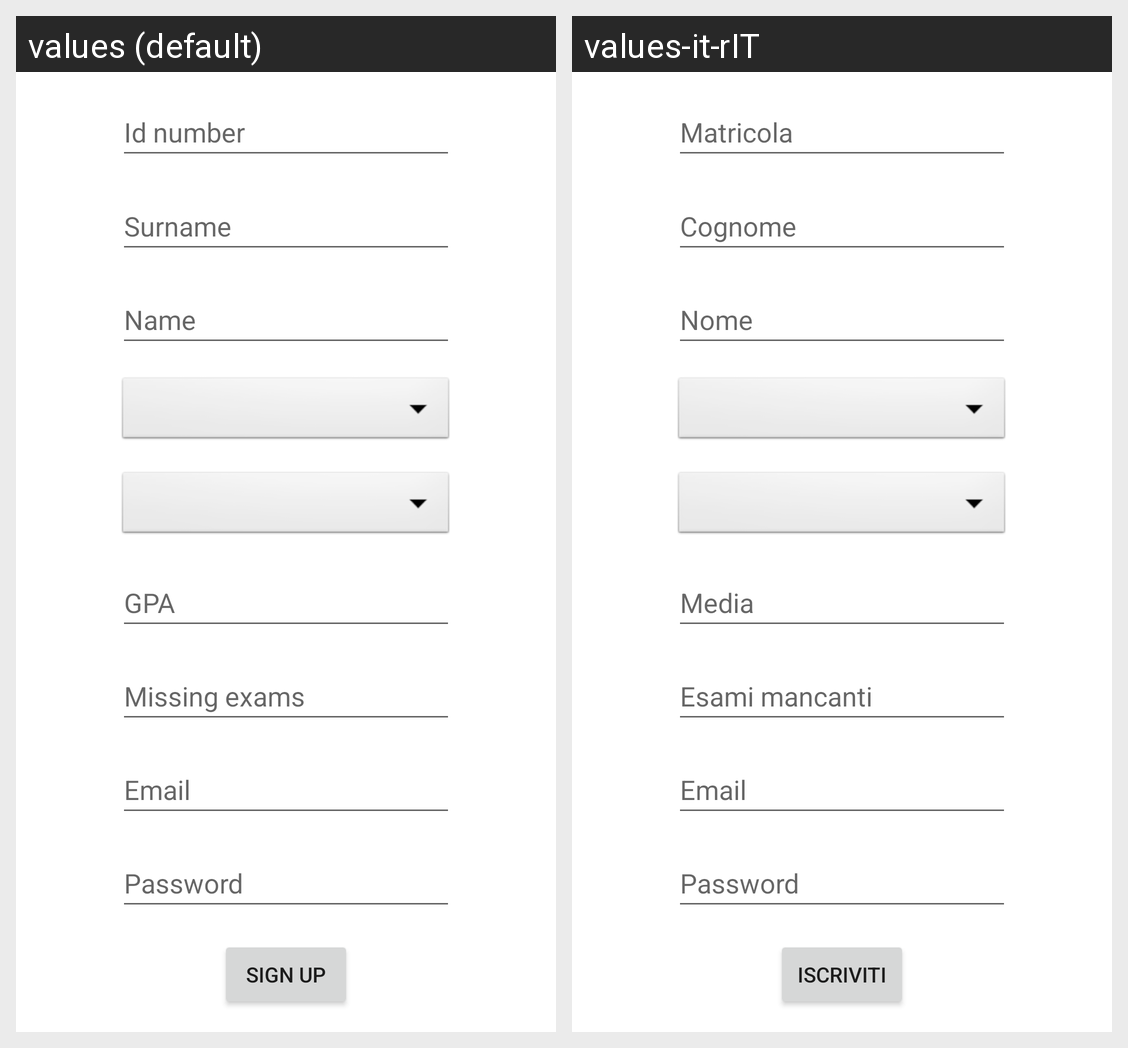

The same Android screen rendered under two of its app's locales, left to right. List the strings drawn on it with the default value and each locale's translation.
Android screen res/layout/activity_sign_up_student.xml rendered under 2 locales, left to right: values (default), values-it-rIT. Device: Nexus 5 (rendered at 1080×1920; each locale shown at half size, 540×960, under a caption strip naming it); theme Theme.LaureApp.
Strings drawn on this screen, with the default value and each locale's value (text and hints the layout hard-codes, and strings that could not be matched under every locale, appear in the picture but are not listed):

cognome
  values: Surname
  values-it-rIT: Cognome

nome
  values: Name
  values-it-rIT: Nome

media
  values: GPA
  values-it-rIT: Media

numero_esami_mancanti
  values: Missing exams
  values-it-rIT: Esami mancanti

email
  values: Email
  values-it-rIT: Email

password
  values: Password
  values-it-rIT: Password

iscriviti
  values: Sign up
  values-it-rIT: Iscriviti

matricola
  values: Id number
  values-it-rIT: Matricola
